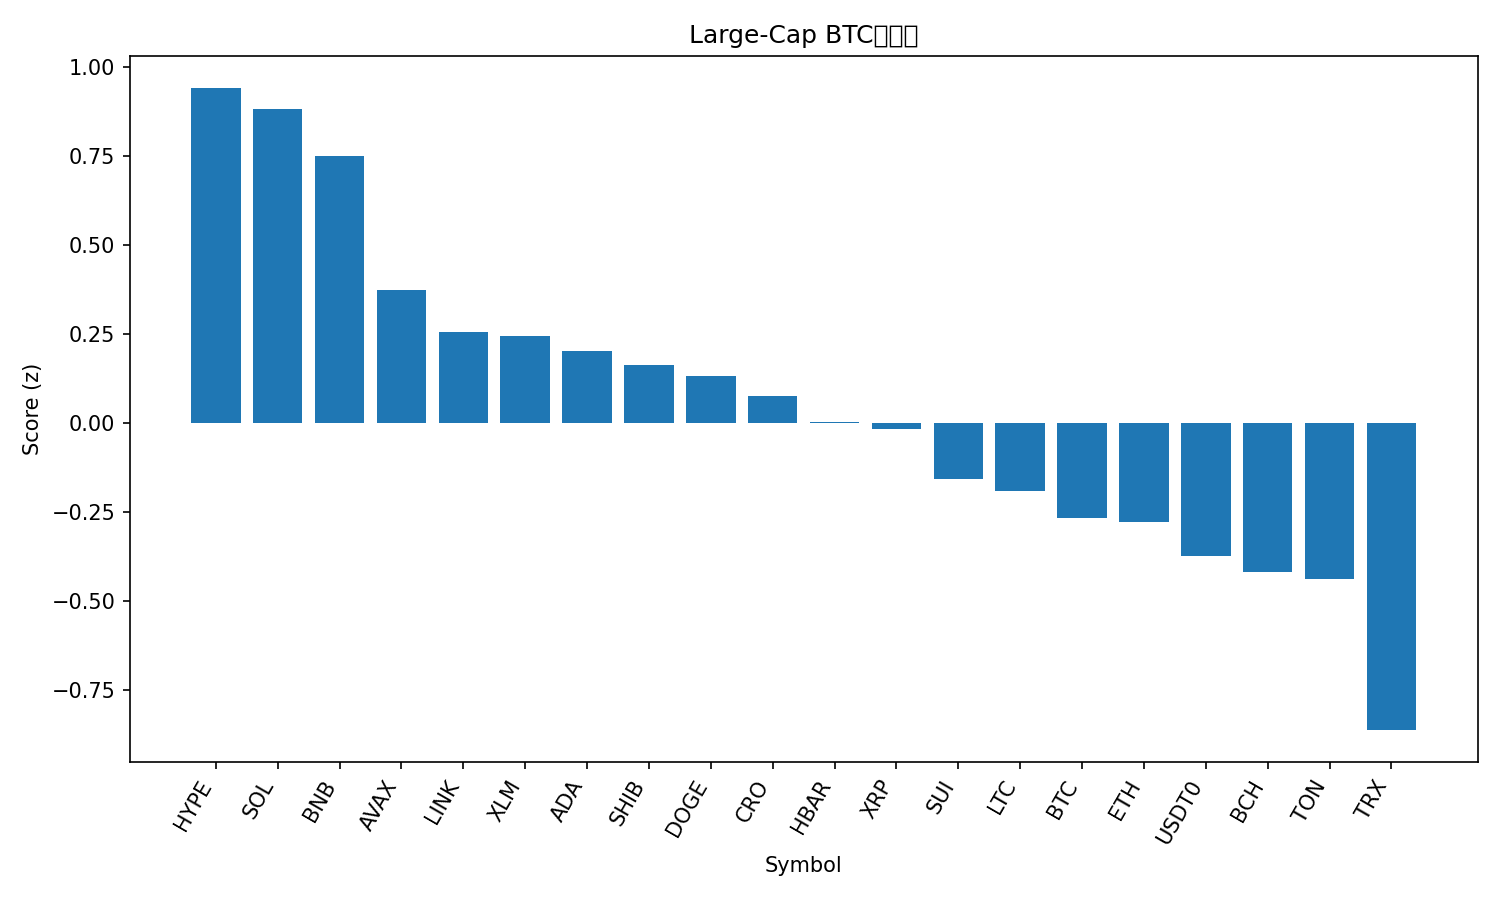

Data behind this chart, as committed beside it:
rank, name, symbol, price_btc, price_usd, pct_1h_btc, pct_24h_btc, pct_7d_btc, market_cap_rank, market_cap_usd, volume_usd, score
1, Hyperliquid, HYPE, 0.0004182, 45.81, 0.3636, 3.42, -11.07, 18, 12398973091, 518582237, 0.9419
2, Solana, SOL, 0.001863, 204.1, 0.7232, 0.7892, -10.05, 6, 110977103333, 4342602125, 0.8819
3, BNB, BNB, 0.008881, 972.8, 0.3654, 1.666, -1.1, 5, 135459903775, 1532565525, 0.7521
4, Avalanche, AVAX, 0.0002634, 28.85, 0.5094, 0.197, -8.545, 19, 12158984080, 623186757, 0.3735
5, Chainlink, LINK, 0.0001916, 20.99, 0.4852, -0.4281, -5.142, 14, 14234815608, 319012711, 0.2557
6, Stellar, XLM, 3.29e-06, 0.3608, 0.3994, -0.2941, -1.641, 20, 11508523039, 96338550, 0.2447
7, Cardano, ADA, 7.16e-06, 0.7847, 0.5697, -0.9111, -7.489, 11, 28667553310, 831832260, 0.2021
8, Shiba Inu, SHIB, 1.07971e-10, 1.183e-05, 0.4481, -0.703, -3.402, 31, 6968937611, 102457241, 0.1645
9, Dogecoin, DOGE, 2.11e-06, 0.231, 0.4333, -0.1969, -8.63, 8, 34903172457, 1335792471, 0.1322
10, Cronos, CRO, 1.71e-06, 0.1877, 0.8779, -2.581, -14.17, 34, 6537929631, 32720953, 0.07601
11, Hedera, HBAR, 1.95e-06, 0.2135, 0.4097, -0.6462, -7.149, 25, 9048900513, 91919837, 0.00423
12, XRP, XRP, 2.558e-05, 2.8, 0.09822, 0.5042, -0.6263, 4, 167595920086, 2636708712, -0.01727
13, Sui, SUI, 2.914e-05, 3.19, 0.3956, -1.037, -8.15, 21, 11392738136, 456385714, -0.1567
14, Litecoin, LTC, 0.0009566, 104.8, 0.07097, 0.3277, -2.889, 28, 8000216924, 265075418, -0.1896
15, Bitcoin, BTC, 1.0, 109523, 0.0, 0.0, 0.0, 1, 2182985513953, 23631046308, -0.2649
16, Ethereum, ETH, 0.03669, 4019, 0.1189, -0.212, -5.378, 2, 485218258382, 17130931404, -0.2769
17, USDT0, USDT0, 9.13e-06, 1.0, -0.1133, -0.08832, 5.722, 30, 7449208776, 451056012, -0.3741
18, Bitcoin Cash, BCH, 0.00497, 544.4, 0.1335, -0.8096, -3.547, 22, 10851702567, 115952961, -0.4167
19, Toncoin, TON, 2.483e-05, 2.72, 0.2447, -1.213, -7.074, 32, 6924696897, 81137600, -0.4383
20, TRON, TRX, 3.08e-06, 0.3371, -0.3345, -0.1355, 2.64, 10, 31918089102, 419965506, -0.8621
21, Figure Heloc, FIGR_HELOC, 9.12e-06, 0.9994, -0.116, -2.644, 5.662, 17, 12672657534, 930443, -1.093
